Labelled photos from "dataset", an image-classification folder in FarisAlamoudi/AI-for-Safe-Driving. The possible labels are: highlighter, keyboard, mouse, pen, phone.

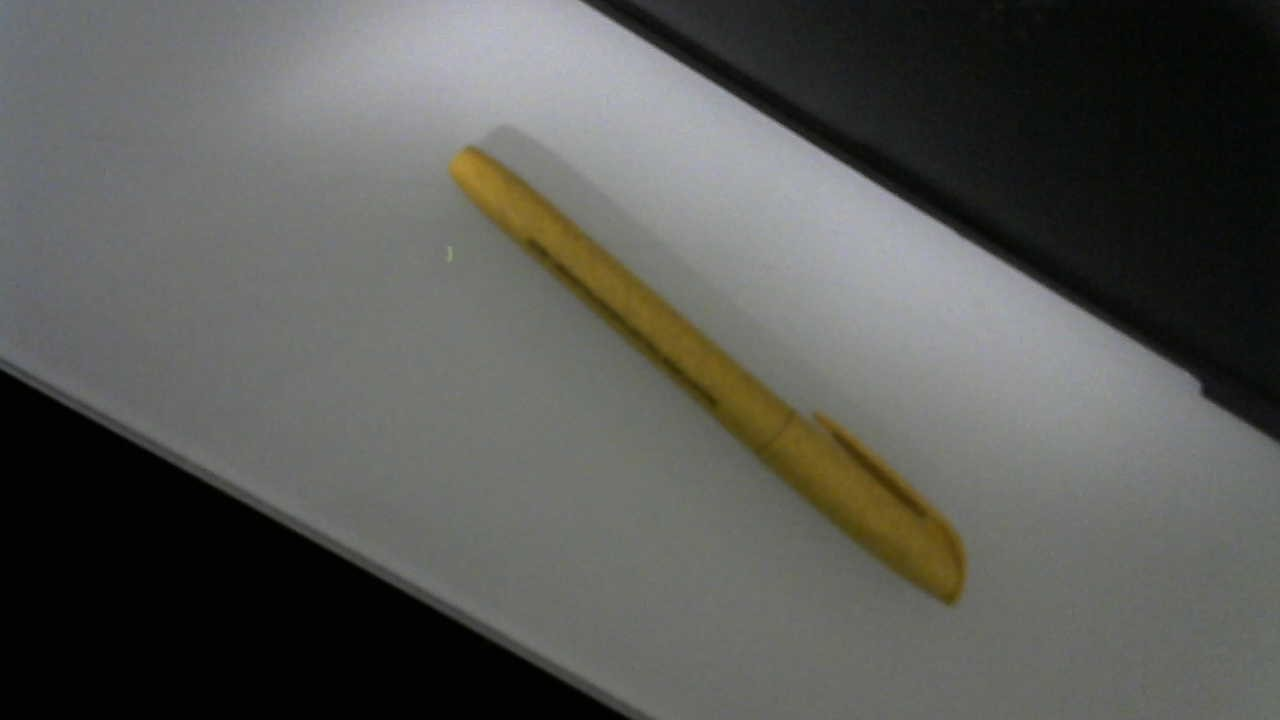
Label: highlighter

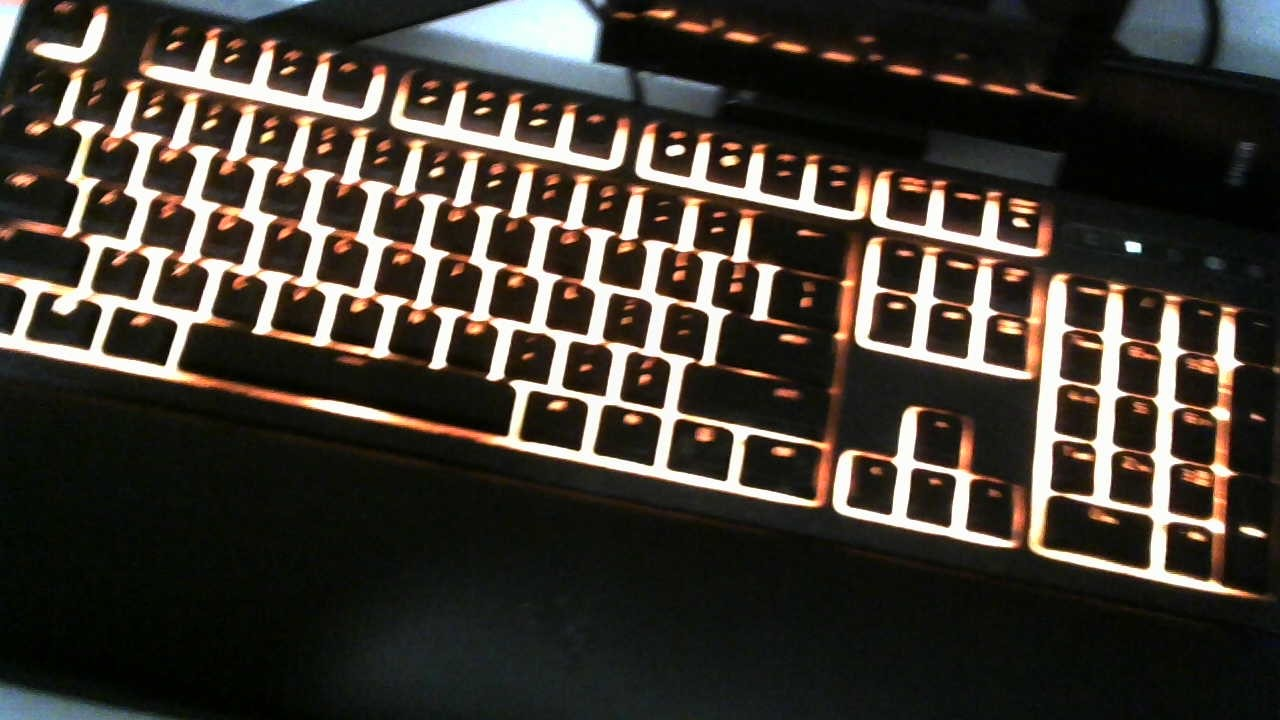
Label: keyboard

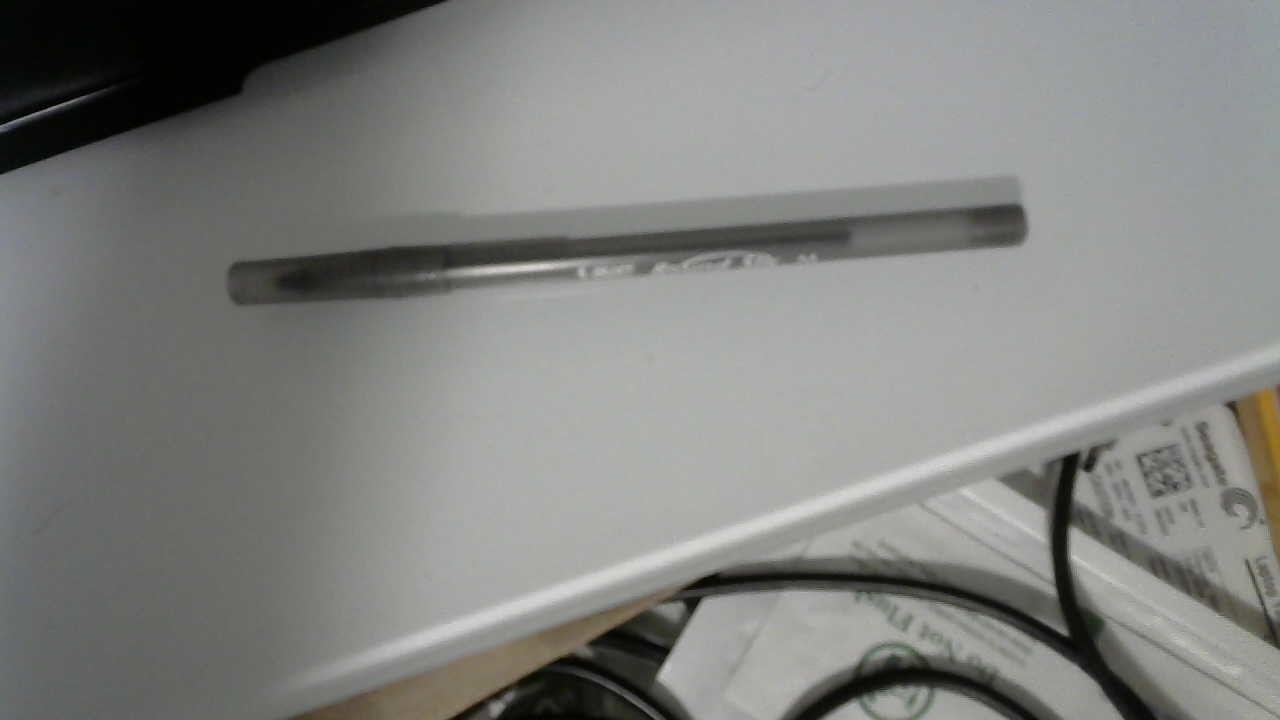
Label: pen

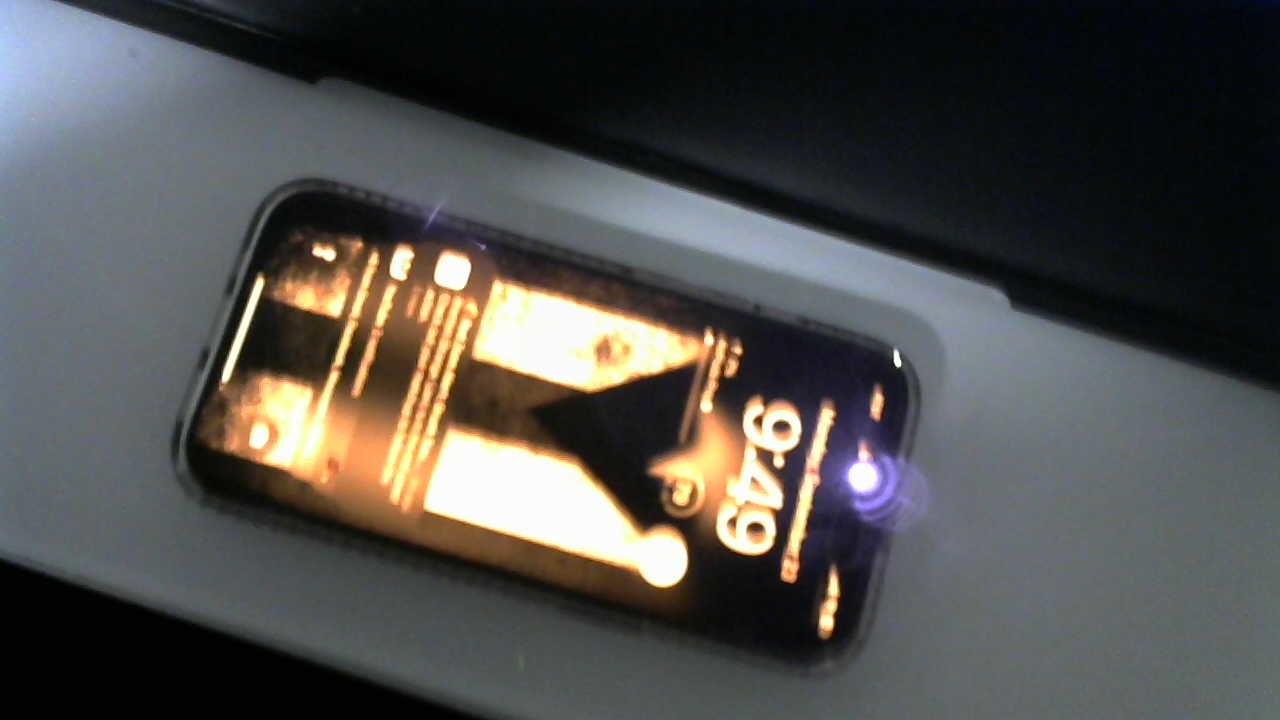
Label: phone

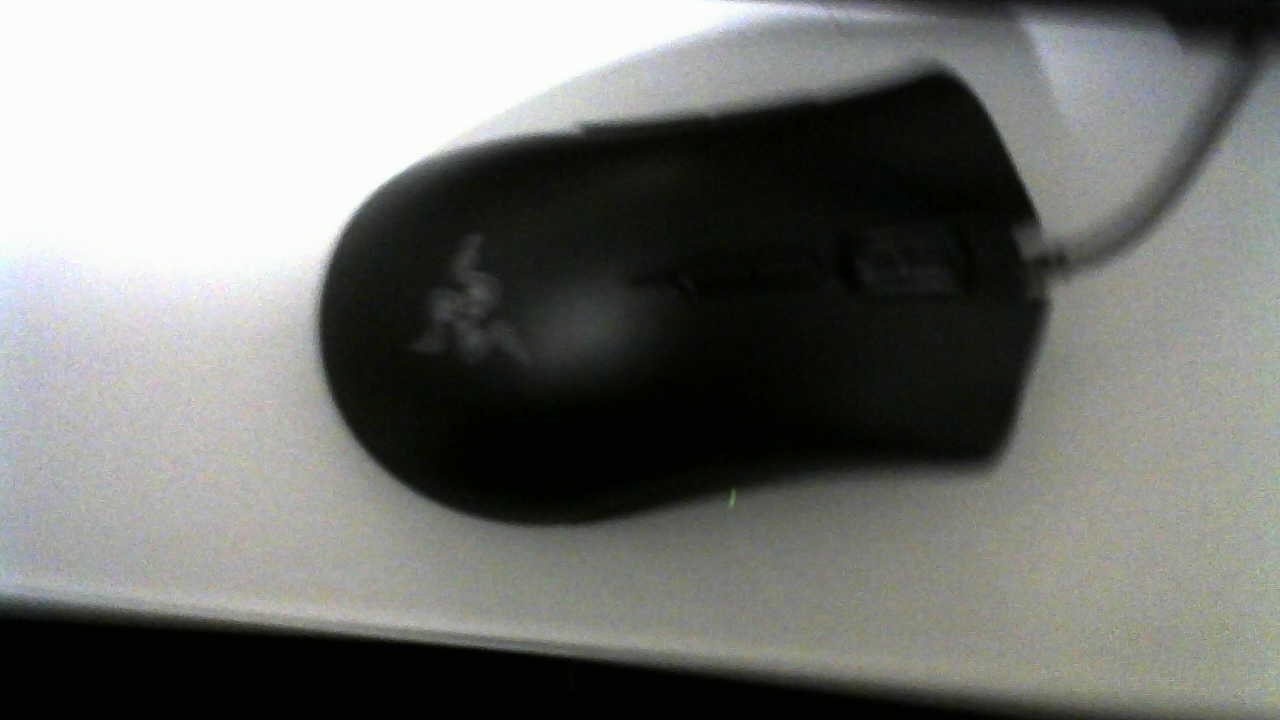
Label: mouse

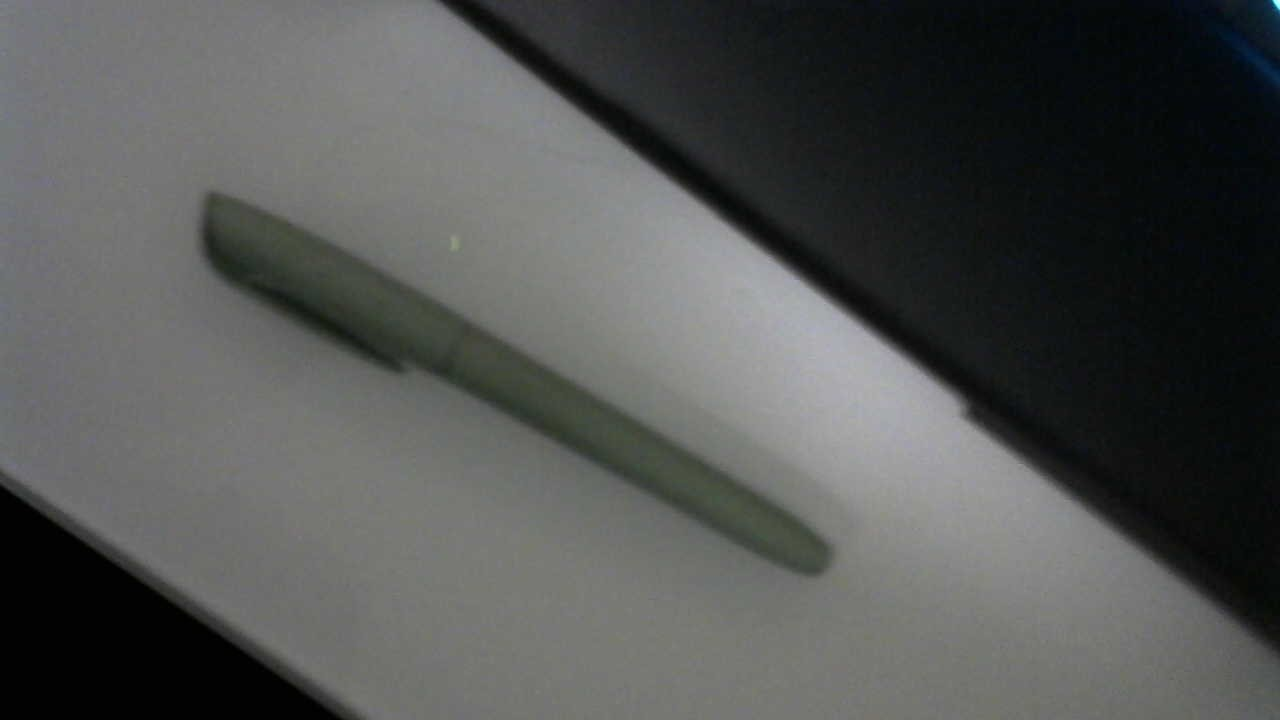
Label: highlighter
